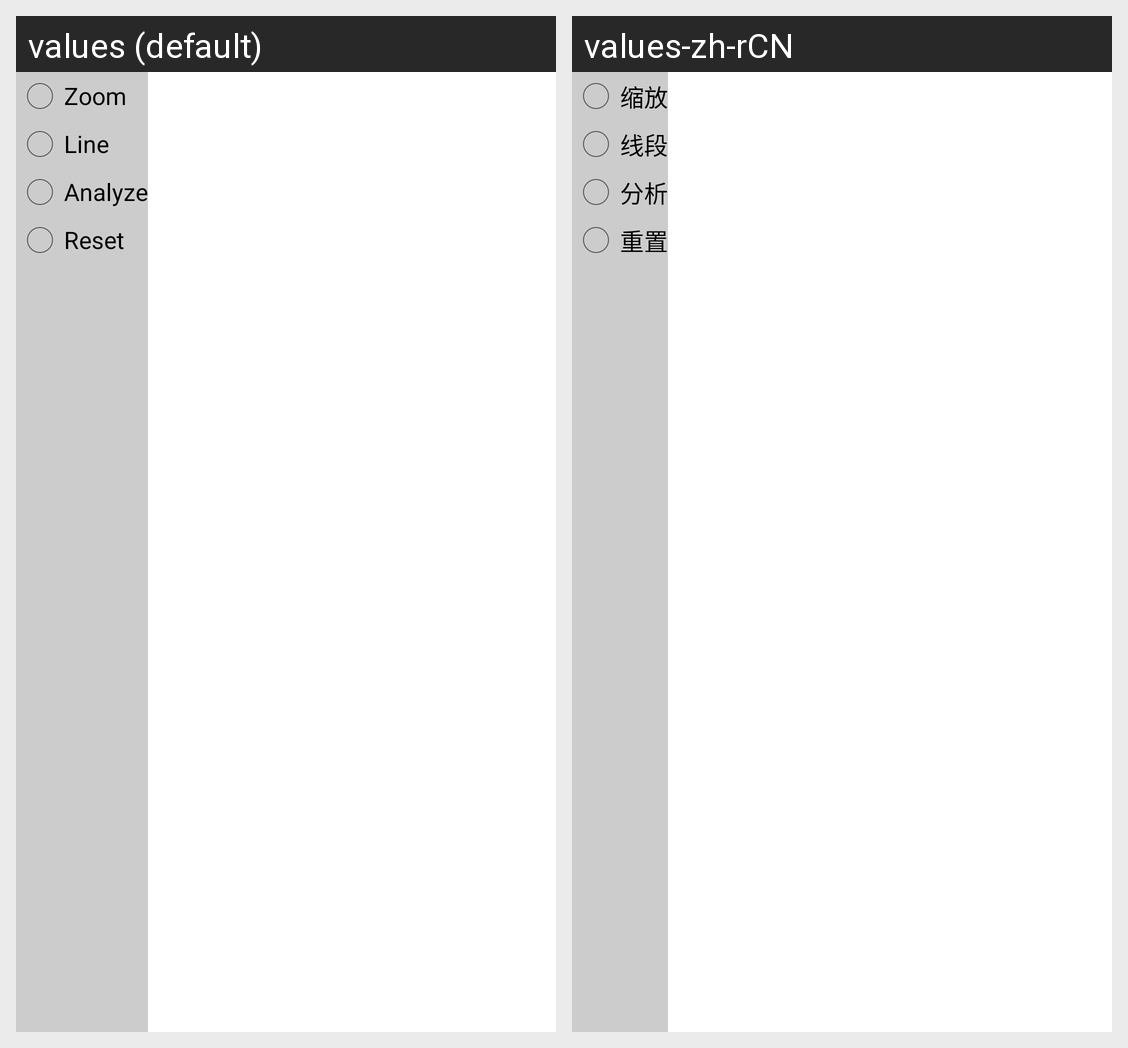

This grid shows one Android layout under two languages. Give, for every string resource on the screen, its name, the default text and each shown locale's text.
Android screen res/layout/pore_oper_selector.xml rendered under 2 locales, left to right: values (default), values-zh-rCN. Device: Nexus 5 (rendered at 1080×1920; each locale shown at half size, 540×960, under a caption strip naming it); theme CustomActionBarTheme.
Strings drawn on this screen, with the default value and each locale's value (text and hints the layout hard-codes, and strings that could not be matched under every locale, appear in the picture but are not listed):

zoom
  values: Zoom
  values-zh-rCN: 缩放

draw_line
  values: Line
  values-zh-rCN: 线段

analysis_text
  values: Analyze
  values-zh-rCN: 分析

reset
  values: Reset
  values-zh-rCN: 重置
